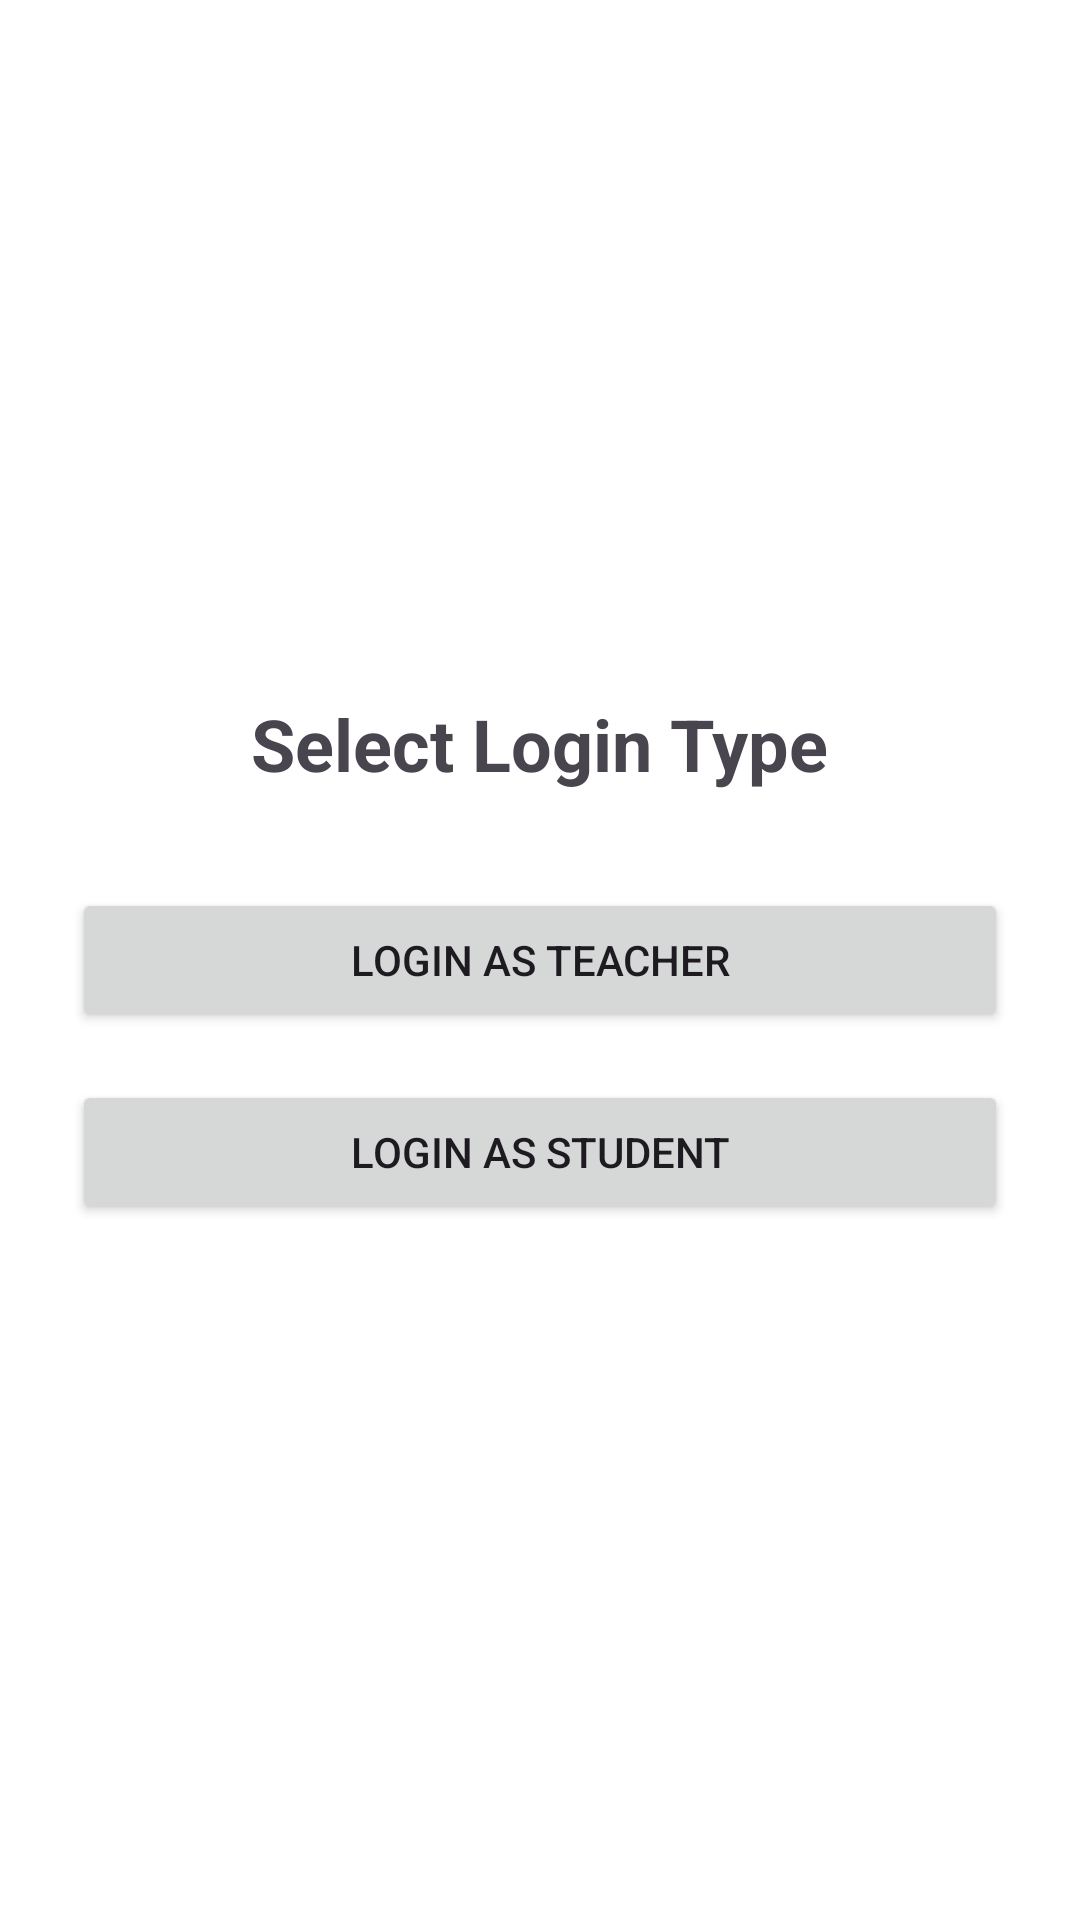

Android layout source for this screen:
<!-- AndroidManifest.xml: application theme Theme.StudentApp -->
<!-- res/layout/fragment_user_selection.xml -->
<?xml version="1.0" encoding="utf-8"?>
<LinearLayout
    xmlns:android="http://schemas.android.com/apk/res/android"
    android:layout_width="match_parent"
    android:layout_height="match_parent"
    android:gravity="center"
    android:fitsSystemWindows="true"
    android:orientation="vertical"
    android:padding="24dp">

    <TextView
        android:id="@+id/tvSelectUser"
        android:layout_width="wrap_content"
        android:layout_height="wrap_content"
        android:text="Select Login Type"
        android:textSize="24sp"
        android:textStyle="bold"
        android:layout_marginBottom="32dp" />

    <Button
        android:id="@+id/btnLoginTeacher"
        android:layout_width="match_parent"
        android:layout_height="wrap_content"
        android:text="Login as Teacher"
        android:layout_marginBottom="16dp"/>

    <Button
        android:id="@+id/btnLoginStudent"
        android:layout_width="match_parent"
        android:layout_height="wrap_content"
        android:text="Login as Student"/>

</LinearLayout>
<!-- resources referenced by this layout -->
<resources>
  <style name="Theme.StudentApp" parent="Base.Theme.StudentApp" />
  <style name="Base.Theme.StudentApp" parent="Theme.Material3.DayNight.NoActionBar">
          
          <item name="android:selectableItemBackground">@drawable/ripple</item>
  
          
          <item name="colorPrimary">@color/purple_500</item>
          <item name="colorPrimaryVariant">@color/purple_700</item>
          <item name="colorOnPrimary">@color/white</item>
          <item name="colorSecondary">@color/teal_200</item>
          <item name="android:windowBackground">@color/white</item>
      </style>
  <!-- drawable ripple (drawable) -->
  <ripple xmlns:android="http://schemas.android.com/apk/res/android"
      android:color="?attr/colorControlHighlight">
      <item>
          <shape android:shape="rectangle">
              <corners android:radius="12dp" />
              <solid android:color="@android:color/transparent" />
          </shape>
      </item>
  </ripple>
  <color name="purple_500">#6200EE</color>
  <color name="purple_700">#3700B3</color>
  <color name="white">#FFFFFFFF</color>
  <color name="teal_200">#03DAC5</color>
</resources>
